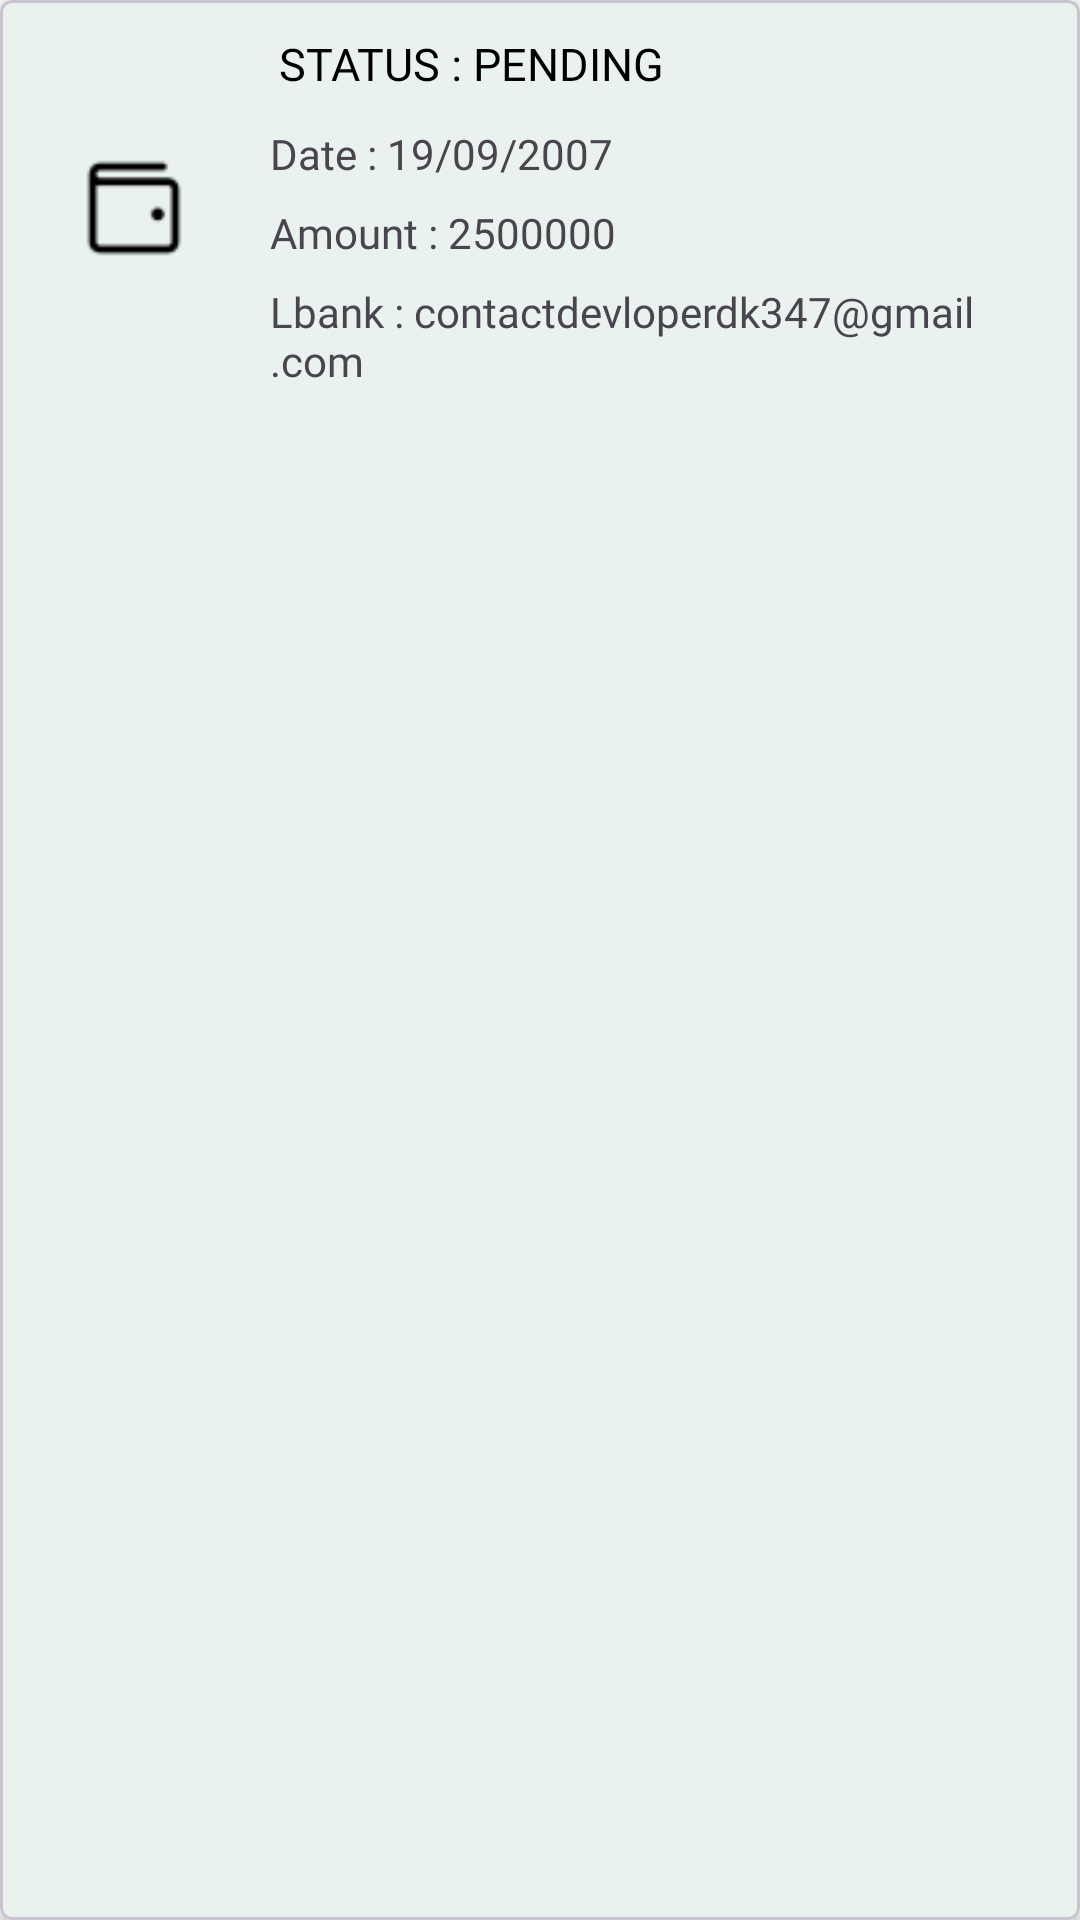

Here is an Android app screen rendered from its layout file. Give the layout XML and the strings, colors and styles it references.
<!-- AndroidManifest.xml: application theme AppTheme -->
<!-- res/layout/withdral_item.xml -->
<?xml version="1.0" encoding="utf-8"?>
<com.google.android.material.card.MaterialCardView xmlns:android="http://schemas.android.com/apk/res/android"
    xmlns:app="http://schemas.android.com/apk/res-auto"
    android:layout_width="match_parent"
    android:layout_height="wrap_content"
    android:layout_margin="15dp"
    android:orientation="vertical"
    app:cardCornerRadius="4dp"
    app:cardElevation="2dp">

    <LinearLayout
        android:id="@+id/note"
        android:layout_width="match_parent"
        android:layout_height="wrap_content"
        android:orientation="vertical">

        <RelativeLayout
            android:layout_width="match_parent"
            android:layout_height="wrap_content"
            android:orientation="horizontal"
            android:padding="5dp"
            >

            <LinearLayout
                android:id="@+id/linear20xxxmmm"
                android:layout_width="80dp"
                android:layout_height="wrap_content"
                android:layout_alignParentStart="true"
                android:layout_centerVertical="true"
                android:gravity="center_horizontal|center_vertical"
                android:orientation="vertical">
                <LinearLayout
                    android:id="@+id/img1xxxmmm"
                    android:layout_width="65dp"
                    android:layout_height="65dp"
                    android:gravity="center_horizontal|center_vertical"
                    android:orientation="vertical">
                    <ImageView
                        android:id="@+id/imageview2xxxmmm"
                        android:layout_width="40dp"
                        android:layout_height="40dp"
                        android:src="@drawable/withdralhistorywalet"
                        android:scaleType="fitCenter" />
                </LinearLayout>
            </LinearLayout>

            <TextView
                android:layout_width="wrap_content"
                android:layout_height="wrap_content"
                android:fontFamily="@font/poppins_semibold"
                android:includeFontPadding="false"
                android:padding="8dp"
                android:id="@+id/head1"
                android:layout_toRightOf="@+id/linear20xxxmmm"
                android:text="STATUS : pending"
                android:textAllCaps="true"
                android:textColor="@android:color/black"
                android:textSize="15sp" />

            <TextView
                android:layout_width="wrap_content"
                android:layout_height="wrap_content"
                android:fontFamily="@font/poppins_medium"
                android:includeFontPadding="false"
                android:layout_toRightOf="@+id/linear20xxxmmm"
                android:layout_below="@+id/head1"
                android:id="@+id/desc1"
                android:textSize="14sp"
                android:padding="5dp"
                android:text="Date : 19/09/2007" />
            <TextView
                android:layout_width="wrap_content"
                android:layout_height="wrap_content"
                android:fontFamily="@font/poppins_medium"
                android:includeFontPadding="false"
                android:layout_toRightOf="@+id/linear20xxxmmm"
                android:layout_below="@+id/desc1"
                android:id="@+id/desc12"
                android:textSize="14sp"
                android:padding="5dp"
                android:text="Amount : 2500000" />
            <TextView
                android:layout_width="wrap_content"
                android:layout_height="wrap_content"
                android:fontFamily="@font/poppins_medium"
                android:includeFontPadding="false"
                android:layout_toRightOf="@+id/linear20xxxmmm"
                android:layout_below="@+id/desc12"
                android:id="@+id/desc123"
                android:textSize="14sp"
                android:padding="5dp"
                android:text="Lbank : contactdevloperdk347@gmail.com" />
        </RelativeLayout>

    </LinearLayout>

</com.google.android.material.card.MaterialCardView>
<!-- resources referenced by this layout -->
<resources>
  <!-- drawable withdralhistorywalet: png bitmap (drawable, 563 bytes) -->
  <style name="AppTheme" parent="Theme.Material3.Light.NoActionBar">
          <item name="colorPrimary">@color/md_theme_light_primary</item>
          <item name="colorOnPrimary">@color/md_theme_light_onPrimary</item>
          <item name="colorPrimaryContainer">@color/md_theme_light_primaryContainer</item>
          <item name="colorOnPrimaryContainer">@color/md_theme_light_onPrimaryContainer</item>
          <item name="colorSecondary">@color/md_theme_light_secondary</item>
          <item name="colorOnSecondary">@color/md_theme_light_onSecondary</item>
          <item name="colorSecondaryContainer">@color/md_theme_light_secondaryContainer</item>
          <item name="colorOnSecondaryContainer">@color/md_theme_light_onSecondaryContainer</item>
          <item name="colorTertiary">@color/md_theme_light_tertiary</item>
          <item name="colorOnTertiary">@color/md_theme_light_onTertiary</item>
          <item name="colorTertiaryContainer">@color/md_theme_light_tertiaryContainer</item>
          <item name="colorOnTertiaryContainer">@color/md_theme_light_onTertiaryContainer</item>
          <item name="colorError">@color/md_theme_light_error</item>
          <item name="colorErrorContainer">@color/md_theme_light_errorContainer</item>
          <item name="colorOnError">@color/md_theme_light_onError</item>
          <item name="colorOnErrorContainer">@color/md_theme_light_onErrorContainer</item>
          <item name="android:colorBackground">@color/md_theme_light_background</item>
          <item name="colorOnBackground">@color/md_theme_light_onBackground</item>
          <item name="colorSurface">@color/md_theme_light_surface</item>
          <item name="colorOnSurface">@color/md_theme_light_onSurface</item>
          <item name="colorSurfaceVariant">@color/md_theme_light_surfaceVariant</item>
          <item name="colorOnSurfaceVariant">@color/md_theme_light_onSurfaceVariant</item>
          <item name="colorOutline">@color/md_theme_light_outline</item>
          <item name="colorOnSurfaceInverse">@color/md_theme_light_inverseOnSurface</item>
          <item name="colorSurfaceInverse">@color/md_theme_light_inverseSurface</item>
          <item name="colorPrimaryInverse">@color/md_theme_light_inversePrimary</item>
      </style>
  <color name="md_theme_light_primary">#006B58</color>
  <color name="md_theme_light_onPrimary">#FFFFFF</color>
  <color name="md_theme_light_primaryContainer">#7BF8D8</color>
  <color name="md_theme_light_onPrimaryContainer">#002019</color>
  <color name="md_theme_light_secondary">#4B635B</color>
  <color name="md_theme_light_onSecondary">#FFFFFF</color>
  <color name="md_theme_light_secondaryContainer">#CDE9DE</color>
  <color name="md_theme_light_onSecondaryContainer">#07201A</color>
  <color name="md_theme_light_tertiary">#426277</color>
  <color name="md_theme_light_onTertiary">#FFFFFF</color>
  <color name="md_theme_light_tertiaryContainer">#C6E7FF</color>
  <color name="md_theme_light_onTertiaryContainer">#001E2D</color>
  <color name="md_theme_light_error">#BA1A1A</color>
  <color name="md_theme_light_errorContainer">#FFDAD6</color>
  <color name="md_theme_light_onError">#FFFFFF</color>
  <color name="md_theme_light_onErrorContainer">#410002</color>
  <color name="md_theme_light_background">#FBFDFA</color>
  <color name="md_theme_light_onBackground">#191C1B</color>
  <color name="md_theme_light_surface">#FBFDFA</color>
  <color name="md_theme_light_onSurface">#191C1B</color>
  <color name="md_theme_light_surfaceVariant">#DBE5E0</color>
  <color name="md_theme_light_onSurfaceVariant">#3F4945</color>
  <color name="md_theme_light_outline">#6F7975</color>
  <color name="md_theme_light_inverseOnSurface">#EFF1EE</color>
  <color name="md_theme_light_inverseSurface">#2E3130</color>
  <color name="md_theme_light_inversePrimary">#5DDBBC</color>
</resources>
